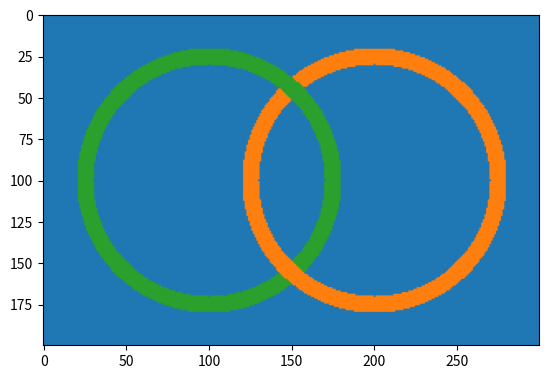

Write the Python code that produced this figure.
# -*- coding: utf-8 -*-
import matplotlib.pyplot as plt
import numpy as np

l = 300
h = 200
rayonMax = 80
rayonMin = 70

orange =[255, 127, 14]
bleu = [31, 119, 180]
vert = [44, 160, 44]

cercles = np.ones((h, l, 3), dtype=np.uint8) * np.array(bleu, dtype=np.uint8)

I, J = np.meshgrid(np.arange(h), 
                   np.arange(l),
                   indexing='ij')
cOrange = (200,100)
cVert = (100, 100)

iDonutOrangeDist = np.sqrt((I - cOrange[1]) ** 2 + ((J - cOrange[0]) ** 2 ))
iDonutOrangeMin = (rayonMin) < (iDonutOrangeDist)
iDonutOrangeMax = (rayonMax) > (iDonutOrangeDist)
iDonutOrange = iDonutOrangeMin & iDonutOrangeMax

iDonutVertDist = np.sqrt((I - cVert[1]) ** 2 + ((J - cVert[0]) ** 2 ))
iDonutVertMin = (rayonMin) < (iDonutVertDist)
iDonutVertMax = (rayonMax) > (iDonutVertDist)
iDonutVert = iDonutVertMin & iDonutVertMax

# (I < h + 1) Permet d'avoir un tableau de boolean avec toute ses valeurs vraies
iOmegaPriveInterBas = (I < h + 1) ^ (iDonutVert & iDonutOrange & (I > 100))
iDonutVert = iDonutVert & iOmegaPriveInterBas


cercles[iDonutOrange, :] = orange
cercles[iDonutVert, :] = vert

plt.imshow(cercles)
plt.show()
